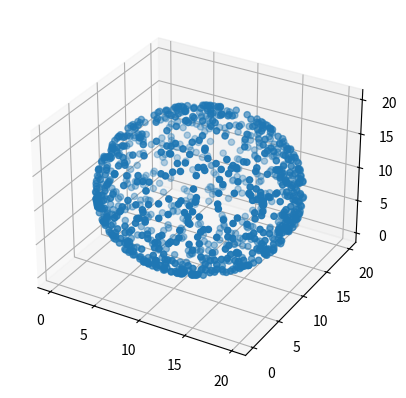

The script that saved this image:
import numpy as np
import matplotlib.pyplot as plt

def generate_hypersphere_points(N, k,radius=1):
    # Generate N k-dimensional Gaussian random vectors
    points = np.random.normal(size=(N, k))

    # Normalize each point to the hypersphere of given radius
    points /= np.linalg.norm(points, axis=1)[:, np.newaxis]
    points *= radius
    min_values = np.min(points, axis=0)
    max_values = np.max(points, axis=0)

    # Normalize the points so they fall within the range [0, 1]
    normalized_points = (points - min_values) / (max_values - min_values)

    return normalized_points

# Example usage:
N = 1000  # Number of points
k = 3  # Dimensionality of the space
radius = 1  # Radius of the hypersphere
points = generate_hypersphere_points(N, k) * 20


# Create a new figure
fig = plt.figure()

# Add a 3D subplot
ax = fig.add_subplot(111, projection='3d')

# Scatter the points
ax.scatter(points[:, 0], points[:, 1], points[:, 2])

# Show the plot
plt.show()
